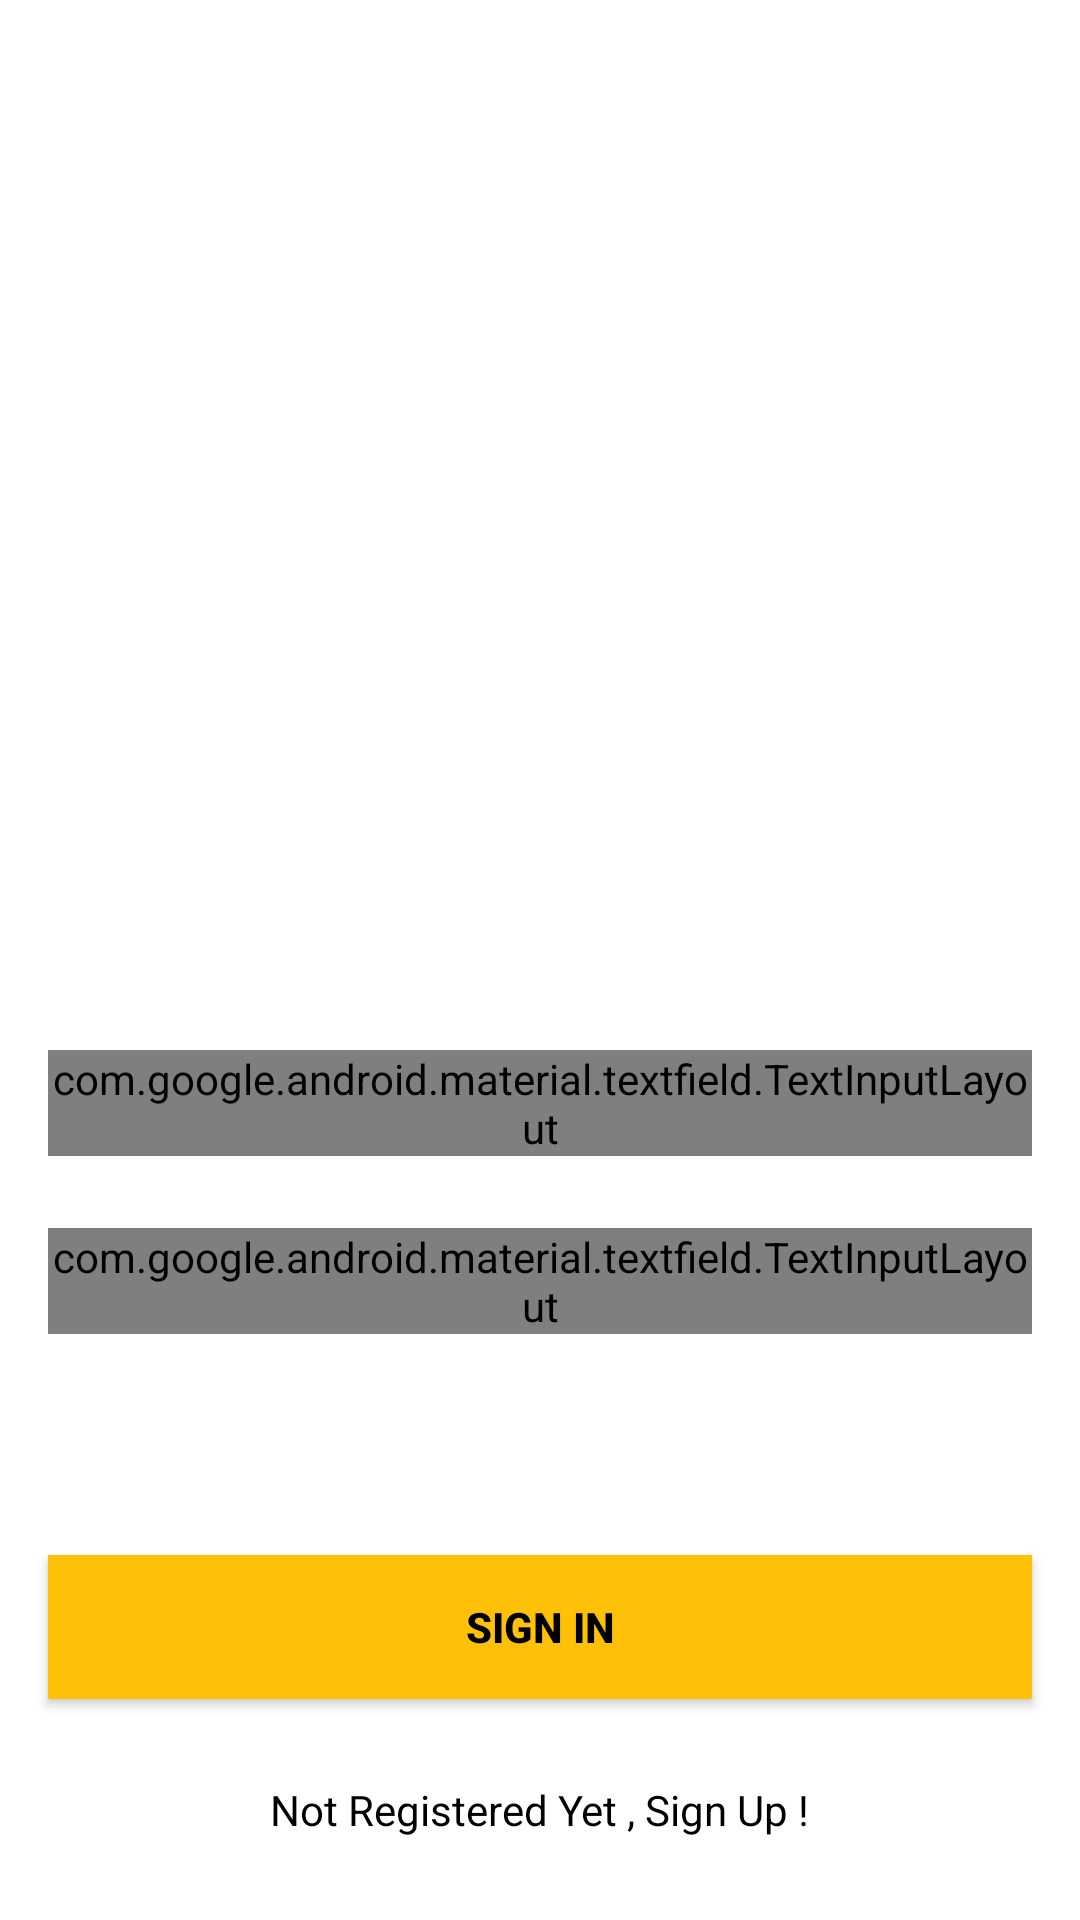

This screen was rendered from an Android layout file. Write that file and the resources it references.
<!-- AndroidManifest.xml: application theme Theme.ComplexProblem -->
<!-- res/layout/activity_sign_in.xml -->
<?xml version="1.0" encoding="utf-8"?>
<androidx.constraintlayout.widget.ConstraintLayout xmlns:android="http://schemas.android.com/apk/res/android"
    xmlns:app="http://schemas.android.com/apk/res-auto"
    xmlns:tools="http://schemas.android.com/tools"
    android:layout_width="match_parent"
    android:layout_height="match_parent"
    android:background="@drawable/signin_screen"

    tools:context=".SignInActivity">


    <com.google.android.material.textfield.TextInputLayout
        android:id="@+id/emailLayout"
        style="@style/LoginTextInputOuterFieldStyle"
        android:layout_width="match_parent"
        android:layout_height="wrap_content"
        android:layout_marginHorizontal="16dp"
        android:layout_marginTop="350dp"
        app:boxStrokeColor="@color/yellow"
        app:hintTextColor="@color/yellow"
        app:layout_constraintEnd_toEndOf="parent"
        app:layout_constraintHorizontal_bias="0.5"
        app:layout_constraintStart_toStartOf="parent"
        app:layout_constraintTop_toTopOf="parent">

        <com.google.android.material.textfield.TextInputEditText
            android:id="@+id/emailEt"
            style="@style/LoginTextInputInnerFieldStyle"
            android:layout_width="match_parent"
            android:layout_height="wrap_content"
            android:hint="@string/type_your_email"
            android:inputType="textEmailAddress" />
    </com.google.android.material.textfield.TextInputLayout>

    <com.google.android.material.textfield.TextInputLayout
        android:id="@+id/passwordLayout"
        style="@style/LoginTextInputOuterFieldStyle"
        android:layout_width="match_parent"
        android:layout_height="wrap_content"
        android:layout_marginHorizontal="16dp"
        android:layout_marginTop="24dp"
        app:boxStrokeColor="@color/yellow"
        app:hintTextColor="@color/yellow"
        app:layout_constraintEnd_toEndOf="parent"
        app:layout_constraintHorizontal_bias="0.5"
        app:layout_constraintStart_toStartOf="parent"
        app:layout_constraintTop_toBottomOf="@id/emailLayout"
        app:passwordToggleEnabled="true">

        <com.google.android.material.textfield.TextInputEditText
            android:id="@+id/passET"
            style="@style/LoginTextInputInnerFieldStyle"
            android:layout_width="match_parent"
            android:layout_height="wrap_content"
            android:hint="@string/type_your_password"
            android:inputType="textPassword" />
    </com.google.android.material.textfield.TextInputLayout>

    <androidx.appcompat.widget.AppCompatButton
        android:id="@+id/button"
        android:layout_width="0dp"
        android:layout_height="wrap_content"
        android:layout_marginHorizontal="16dp"
        android:background="@color/yelloww2"
        android:text="@string/sign_in"
        android:textColor="@color/black"
        android:textStyle="bold"
        app:layout_constraintBottom_toBottomOf="parent"
        app:layout_constraintEnd_toEndOf="parent"
        app:layout_constraintHorizontal_bias="0.5"
        app:layout_constraintStart_toStartOf="parent"
        app:layout_constraintTop_toBottomOf="@+id/passwordLayout" />

    <TextView
        android:id="@+id/textView"
        android:layout_width="wrap_content"
        android:layout_height="wrap_content"
        android:textColor="@color/black"
        android:text="@string/not_registered_yet_sign_up"
        app:layout_constraintBottom_toBottomOf="parent"
        app:layout_constraintEnd_toEndOf="parent"
        app:layout_constraintHorizontal_bias="0.5"
        app:layout_constraintStart_toStartOf="parent"
        app:layout_constraintTop_toBottomOf="@+id/button" />

</androidx.constraintlayout.widget.ConstraintLayout>
<!-- resources referenced by this layout -->
<resources>
  <color name="black">#FF000000</color>
  <color name="yellow" />
  <color name="yelloww2">#FFC107</color>
  <string name="not_registered_yet_sign_up">Not Registered Yet , Sign Up !</string>
  <string name="sign_in">Sign In</string>
  <string name="type_your_email">Type your Email</string>
  <string name="type_your_password">Type Your Password</string>
  <style name="LoginTextInputInnerFieldStyle" />
  <style name="LoginTextInputOuterFieldStyle" />
  <style name="Theme.ComplexProblem" parent="Theme.MaterialComponents.DayNight.NoActionBar">
          
          <item name="colorPrimary">@color/purple_500</item>
          <item name="colorPrimaryVariant">@color/purple_700</item>
          <item name="colorOnPrimary">@color/white</item>
          
          <item name="colorSecondary">@color/teal_200</item>
          <item name="colorSecondaryVariant">@color/teal_700</item>
          <item name="colorOnSecondary">@color/black</item>
          
          <item name="android:statusBarColor" tools:targetApi="l">?attr/colorPrimaryVariant</item>
          
      </style>
  <color name="purple_500">#FF6200EE</color>
  <color name="purple_700">#FF3700B3</color>
  <color name="white">#FFFFFFFF</color>
  <color name="teal_200">#FF03DAC5</color>
  <color name="teal_700">#FF018786</color>
</resources>
